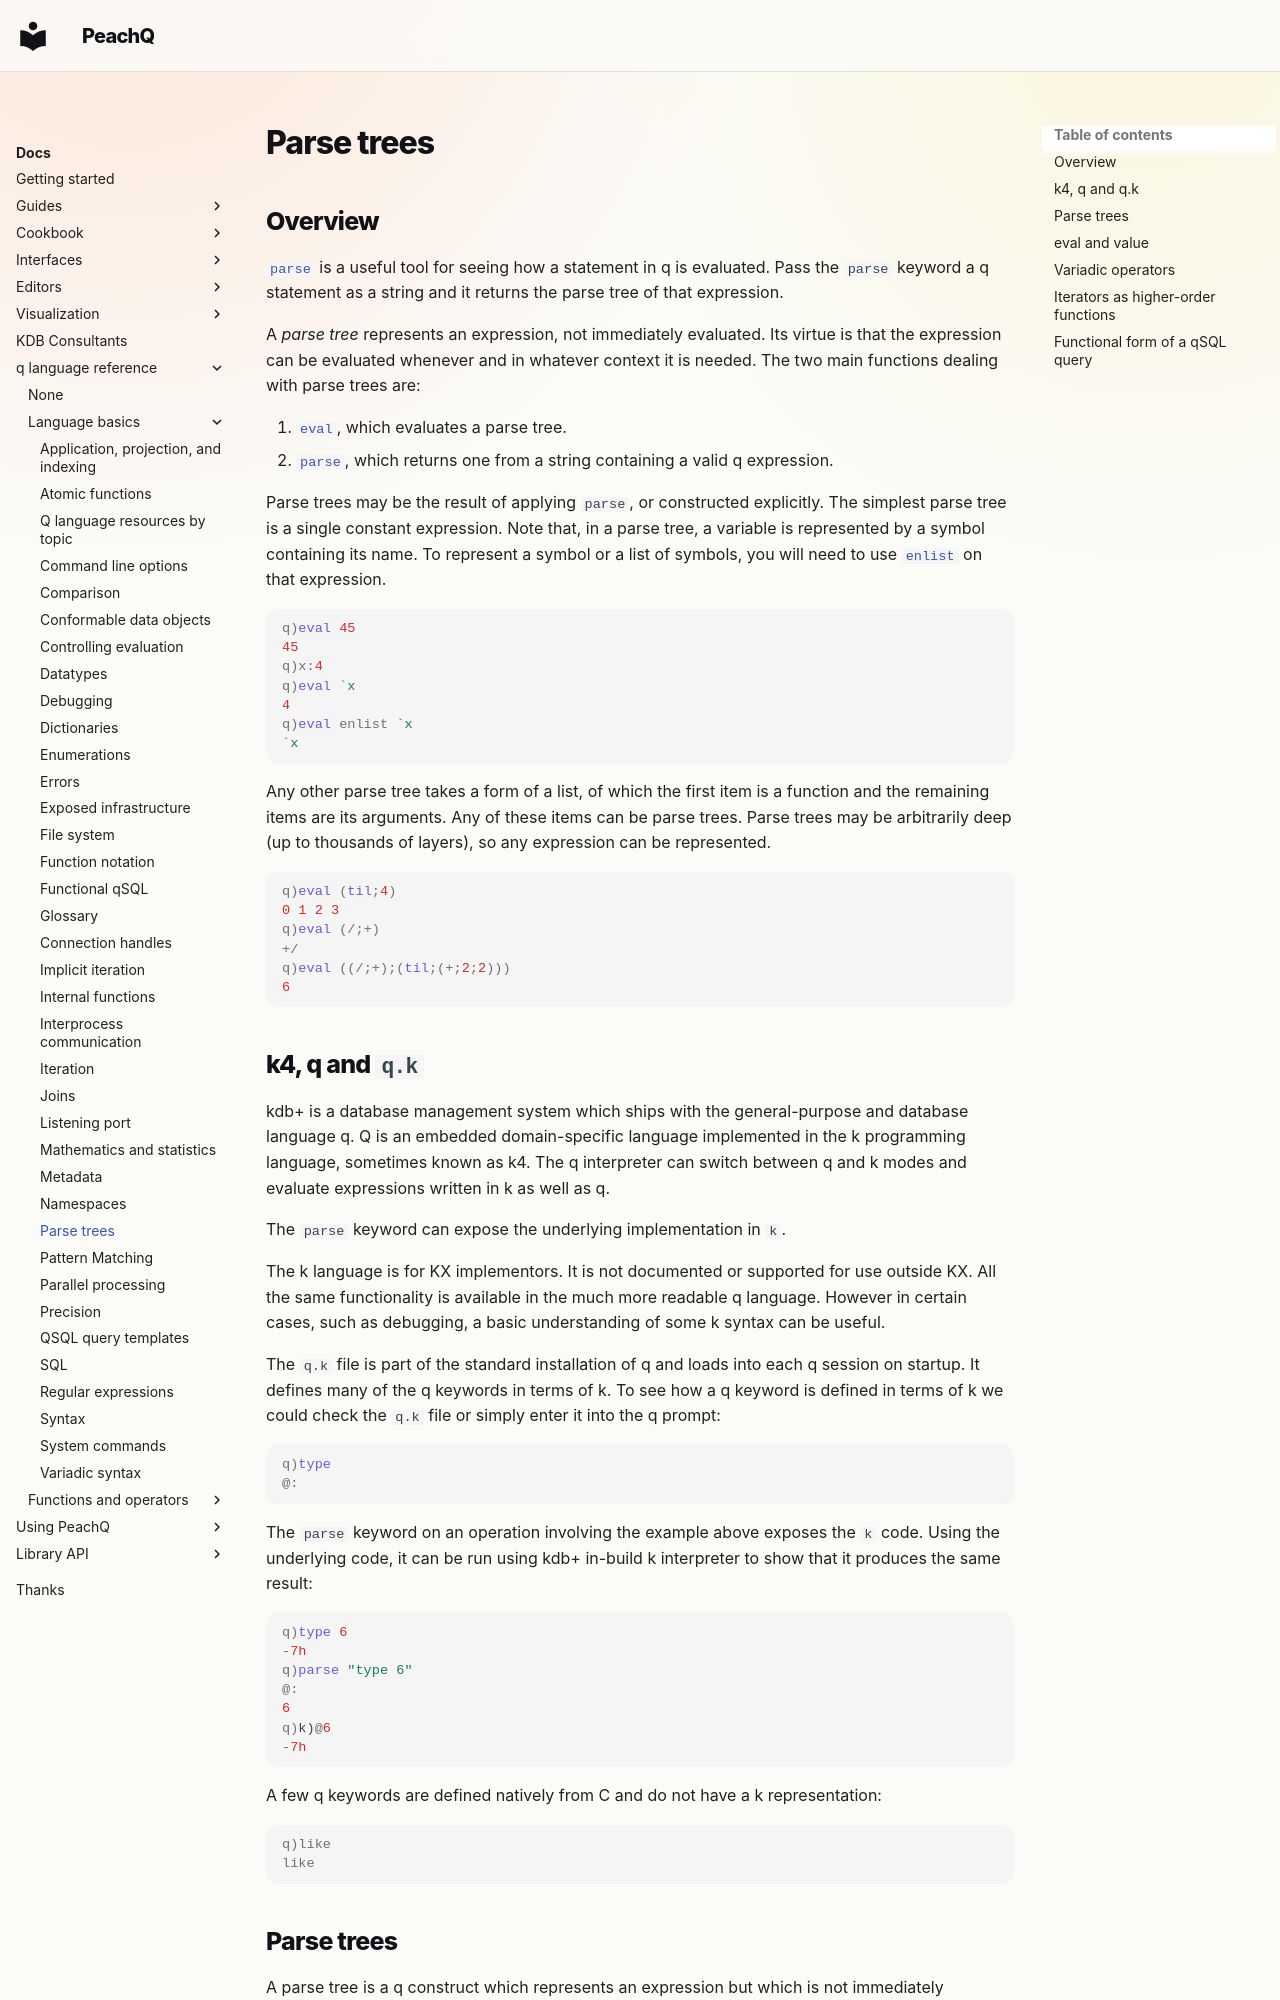

repository: peachq-org/peachq-website · page: docs/basics/parsetrees/index.html · generator: mkdocs

---
title: Parse trees – Basics – kdb+ and q documentation
description: A parse tree represents an expression, not immediately evaluated. Its virtue is that the expression can be evaluated whenever and in whatever context it is needed. The two main functions dealing with parse trees are eval, which evaluates a parse tree, and parse, which returns one from a string containing a valid q expression.
keywords: kdb+, parse, parse tree, q, k4, k
author: [Peter Storeng, Stephen Taylor, Simon Shanks]
---
# Parse trees

## Overview

[`parse`](../ref/parse.md) is a useful tool for seeing how a statement in q is evaluated. Pass the `parse` keyword a q statement as a string and it returns the parse tree of that expression.

A _parse tree_ represents an expression, not immediately evaluated. Its virtue is that the expression can be evaluated whenever and in whatever context it is needed. The two main functions dealing with parse trees are:

1. [`eval`](../ref/eval.md), which evaluates a parse tree.
2. [`parse`](../ref/parse.md), which returns one from a string containing a valid q expression.

Parse trees may be the result of applying `parse`, or constructed explicitly. The simplest parse tree is a single constant expression. Note that, in a parse tree, a variable is represented by a symbol containing its name. To represent a symbol or a list of symbols, you will need to use [`enlist`](../ref/enlist.md) on that expression.

```q
q)eval 45
45
q)x:4
q)eval `x
4
q)eval enlist `x
`x
```

Any other parse tree takes a form of a list, of which the first item is a function and the remaining items are its arguments. Any of these items can be parse trees. Parse trees may be arbitrarily deep (up to thousands of layers), so any expression can be represented.

```q
q)eval (til;4)
0 1 2 3
q)eval (/;+)
+/
q)eval ((/;+);(til;(+;2;2)))
6
```
